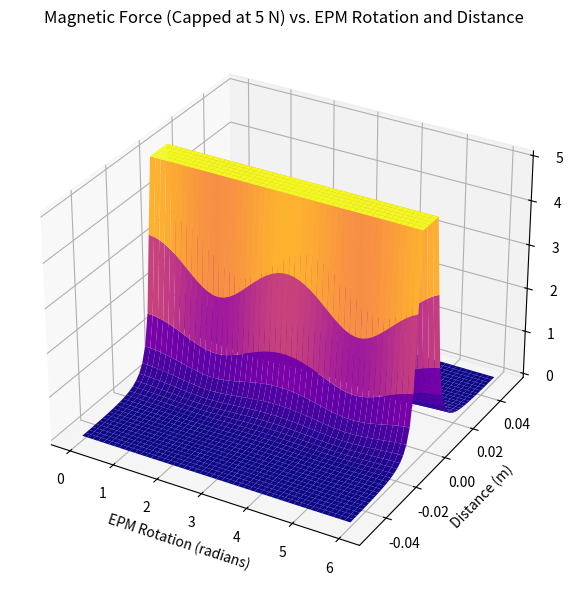
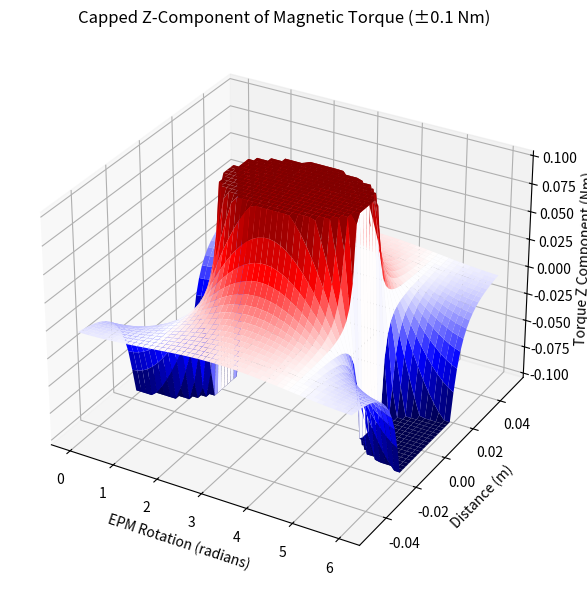

Reproduce these figures in Python, in order.
import numpy as np
import matplotlib.pyplot as plt

# Physical constants and magnet parameters
mu0 = 4 * np.pi * 1e-7  # Vacuum permeability (T·m/A)
Br = 1.45               # Remanence (T)
r = 0.04               # EPM radius (m)
h = 0.09                # EPM height (m)
r_i = 0.0005            # IPM radius (m)
h_i = 0.006             # IPM height (m)

# Dipole magnitudes
V_E = np.pi * r**2 * h
V_I = np.pi * r_i**2 * h_i
m_E_mag = (Br * V_E) / mu0
m_I_mag = (Br * V_I) / mu0

# IPM dipole fixed along x
m_I = np.array([m_I_mag, 0, 0])
m_I_hat = m_I / np.linalg.norm(m_I)

# Simulation parameters
angles_rad = np.linspace(0, 6, 50)           # Rotation angles in radians (0 to ~343 deg)
distances = np.linspace(-0.05, 0.05, 50)     # Distance from -5 cm to +5 cm

force_magnitudes = np.zeros((len(distances), len(angles_rad)))

# Compute force magnitude and cap it at 5N
for i, d in enumerate(distances):
    for j, theta in enumerate(angles_rad):
        m_E = m_E_mag * np.array([np.sin(theta), np.cos(theta), 0])
        m_E_hat = m_E / np.linalg.norm(m_E)

        p = np.array([0, d, 0])
        p_norm = np.linalg.norm(p)
        if p_norm == 0:
            force_magnitudes[i, j] = 0
            continue
        p_hat = p / p_norm

        Z = np.eye(3) - 5 * np.outer(p_hat, p_hat)
        D = np.eye(3) - 3 * np.outer(p_hat, p_hat)

        lambda_ = (mu0 / (4 * np.pi)) * np.linalg.norm(m_E) * np.linalg.norm(m_I) / (p_norm**3)

        term1 = np.outer(m_E_hat, m_I_hat)
        term2 = np.outer(m_I_hat, m_E_hat)
        term3 = (m_I_hat @ Z @ m_I_hat) * np.eye(3)
        F_m = (3 * lambda_ / p_norm) * (term1 + term2 + term3) @ p

        force_magnitude = np.linalg.norm(F_m)
        force_magnitudes[i, j] = min(force_magnitude, 5.0)  # Cap at 5 N

# Plotting capped 3D surface
X, Y = np.meshgrid(angles_rad, distances)
fig = plt.figure(figsize=(10, 6))
ax = fig.add_subplot(111, projection='3d')
surf = ax.plot_surface(X, Y, force_magnitudes, cmap='plasma')
ax.set_xlabel('EPM Rotation (radians)')
ax.set_ylabel('Distance (m)')
ax.set_zlabel('Force Magnitude (N)')
ax.set_title('Magnetic Force (Capped at 5 N) vs. EPM Rotation and Distance')
plt.tight_layout()

plt.show()
# Compute the torque magnitude without capping
# Compute the Z-component of the torque and cap it at ±0.1 Nm
torque_z_capped = np.zeros((len(distances), len(angles_rad)))

for i, d in enumerate(distances):
    for j, theta in enumerate(angles_rad):
        m_E = m_E_mag * np.array([np.sin(theta), np.cos(theta), 0])
        m_E_hat = m_E / np.linalg.norm(m_E)

        p = np.array([0, d, 0])
        p_norm = np.linalg.norm(p)
        if p_norm == 0:
            torque_z_capped[i, j] = 0
            continue
        p_hat = p / p_norm

        Z = np.eye(3) - 5 * np.outer(p_hat, p_hat)
        D = np.eye(3) - 3 * np.outer(p_hat, p_hat)

        lambda_ = (mu0 / (4 * np.pi)) * np.linalg.norm(m_E) * np.linalg.norm(m_I) / (p_norm**3)

        T_m = np.cross(lambda_ * m_I_hat, D @ m_E_hat)
        T_z = T_m[2]

        # Cap T_z to ±0.1 Nm
        torque_z_capped[i, j] = np.clip(T_z, -0.1, 0.1)

# Plotting the capped Z-torque component
fig = plt.figure(figsize=(10, 6))
ax = fig.add_subplot(111, projection='3d')
surf = ax.plot_surface(X, Y, torque_z_capped, cmap='seismic')
ax.set_xlabel('EPM Rotation (radians)')
ax.set_ylabel('Distance (m)')
ax.set_zlabel('Torque Z Component (Nm)')
ax.set_title('Capped Z-Component of Magnetic Torque (±0.1 Nm)')
plt.tight_layout()

plt.show()

